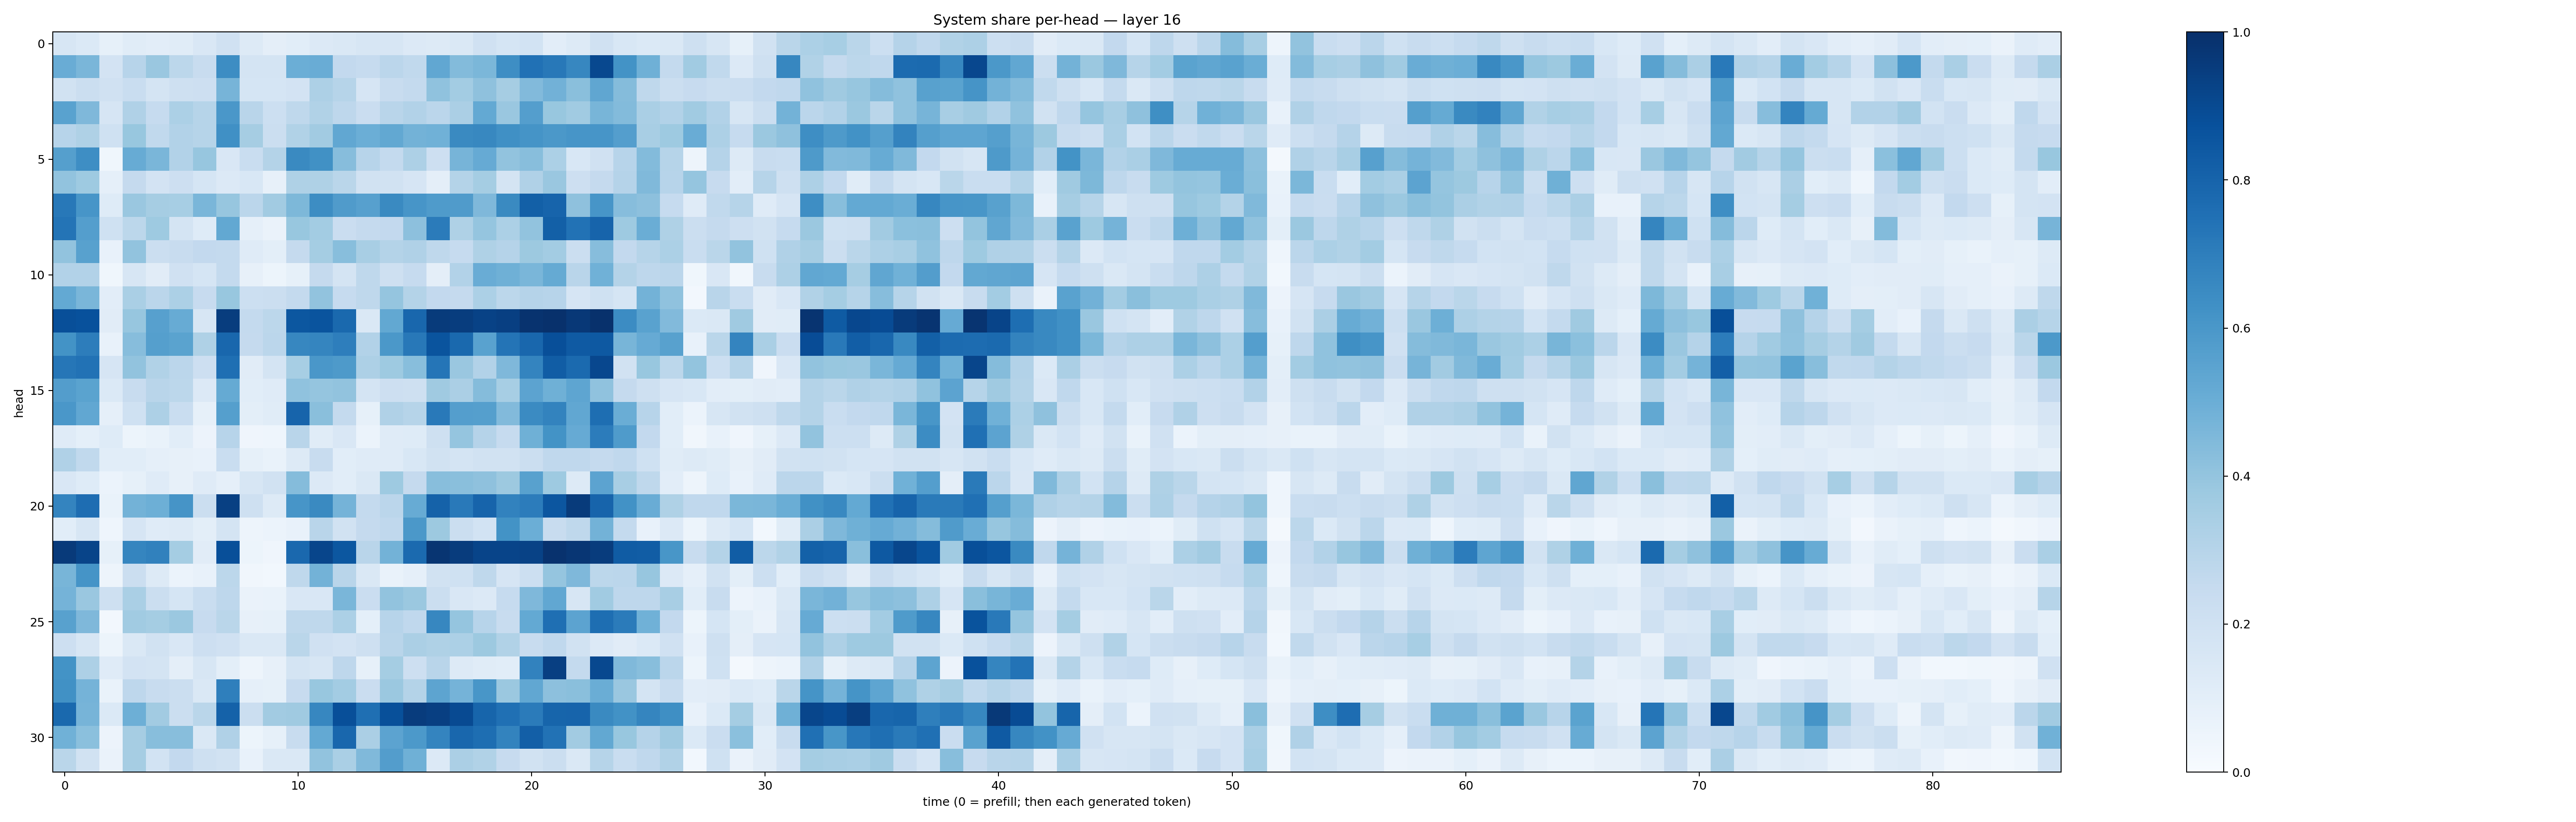

Data behind this chart, as committed beside it:
0.15708984, 0.14047608, 0.082712054, 0.11675687, 0.102368176, 0.11584293, 0.14964384, 0.1964131, 0.12546654, 0.09743348, 0.10928803, 0.13608436, 0.14325543, 0.15970095, 0.16375297, 0.13543981, 0.13068134, 0.14425996, 0.19638835, 0.1700232, 0.184853, 0.103698514, 0.1306398, 0.1988827
0.5051, 0.4622, 0.181, 0.294, 0.3863, 0.2797, 0.2371, 0.6431, 0.1729, 0.1724, 0.4978, 0.5072, 0.2591, 0.2468, 0.283, 0.2636, 0.5284, 0.4397, 0.4585, 0.6397, 0.7487, 0.7215, 0.6664, 0.9035
0.1921, 0.223, 0.1978, 0.2313, 0.1731, 0.2079, 0.2118, 0.471, 0.1708, 0.1682, 0.1835, 0.3256, 0.3002, 0.1677, 0.241, 0.2541, 0.4094, 0.3585, 0.4138, 0.3485, 0.4428, 0.4806, 0.4248, 0.5347
0.5536, 0.4503, 0.1674, 0.3181, 0.247, 0.3289, 0.3, 0.5979, 0.2893, 0.2162, 0.2723, 0.3131, 0.2772, 0.2279, 0.2892, 0.3089, 0.2824, 0.3337, 0.5222, 0.3828, 0.5664, 0.388, 0.3637, 0.4677
0.2955, 0.3211, 0.2028, 0.3888, 0.2624, 0.3103, 0.2976, 0.6301, 0.3515, 0.2228, 0.3147, 0.3604, 0.53, 0.4966, 0.5235, 0.4768, 0.487, 0.6557, 0.6632, 0.6323, 0.6133, 0.5963, 0.6082, 0.6068
0.5657, 0.6398, 0.03562, 0.5108, 0.4629, 0.3086, 0.3937, 0.1505, 0.2316, 0.3062, 0.6534, 0.6276, 0.4299, 0.2936, 0.2555, 0.3263, 0.2138, 0.4723, 0.5144, 0.4024, 0.4265, 0.3282, 0.1539, 0.1971
0.404, 0.3741, 0.08702, 0.2532, 0.1797, 0.2113, 0.1701, 0.1356, 0.1546, 0.07944, 0.3214, 0.3234, 0.2868, 0.1938, 0.1921, 0.1662, 0.09383, 0.3082, 0.3526, 0.1748, 0.3167, 0.3855, 0.2129, 0.2531
0.7216, 0.609, 0.1242, 0.3841, 0.3488, 0.3468, 0.464, 0.3909, 0.2845, 0.3606, 0.4544, 0.6415, 0.5805, 0.5614, 0.6535, 0.609, 0.5836, 0.5802, 0.4512, 0.6535, 0.8147, 0.8005, 0.4121, 0.6065
0.7358, 0.5691, 0.2007, 0.2797, 0.374, 0.1746, 0.1235, 0.5268, 0.08649, 0.06607, 0.3902, 0.3586, 0.2303, 0.2535, 0.258, 0.4174, 0.7082, 0.3218, 0.3946, 0.3307, 0.4055, 0.8162, 0.7427, 0.7971
0.4044, 0.5584, 0.07389, 0.4028, 0.2219, 0.2376, 0.2607, 0.2549, 0.1206, 0.09941, 0.2502, 0.3544, 0.4263, 0.3402, 0.3074, 0.318, 0.2713, 0.2494, 0.3237, 0.3019, 0.3757, 0.3556, 0.2254, 0.4333
0.3098, 0.3093, 0.03617, 0.1587, 0.1108, 0.1967, 0.169, 0.2557, 0.07886, 0.05225, 0.08569, 0.2514, 0.1782, 0.2708, 0.2079, 0.2492, 0.09469, 0.3097, 0.5073, 0.4903, 0.4629, 0.5188, 0.2914, 0.4876
0.5204, 0.4637, 0.103, 0.3372, 0.2836, 0.3305, 0.2429, 0.3879, 0.2154, 0.2211, 0.2571, 0.4057, 0.2467, 0.2707, 0.3969, 0.3072, 0.2599, 0.2503, 0.3297, 0.2791, 0.301, 0.2948, 0.1657, 0.2016
0.8812, 0.8739, 0.1109, 0.3928, 0.5595, 0.5089, 0.1613, 0.9455, 0.2553, 0.2801, 0.848, 0.8621, 0.7781, 0.1431, 0.5256, 0.786, 0.9539, 0.9465, 0.9296, 0.9388, 0.987, 0.9932, 0.9678, 0.9933
0.6199, 0.7016, 0.07225, 0.4303, 0.5627, 0.5487, 0.3212, 0.7862, 0.2511, 0.2837, 0.6644, 0.6716, 0.6967, 0.3104, 0.5939, 0.7194, 0.8612, 0.7798, 0.5536, 0.7369, 0.789, 0.8818, 0.8368, 0.8413
0.7294, 0.7438, 0.1673, 0.4052, 0.3147, 0.2814, 0.2144, 0.7552, 0.1097, 0.1741, 0.3463, 0.6015, 0.5861, 0.3274, 0.3724, 0.4273, 0.7331, 0.383, 0.3108, 0.4531, 0.6757, 0.8257, 0.7752, 0.9095
0.571, 0.5493, 0.1389, 0.2382, 0.2905, 0.2799, 0.1331, 0.5181, 0.1065, 0.1207, 0.4099, 0.3962, 0.4031, 0.1725, 0.2123, 0.2093, 0.3689, 0.3344, 0.436, 0.3467, 0.5438, 0.4905, 0.5377, 0.4076
0.6013, 0.5278, 0.08854, 0.2003, 0.3281, 0.2316, 0.08397, 0.5631, 0.09937, 0.1159, 0.7972, 0.422, 0.2556, 0.08265, 0.3183, 0.3, 0.7166, 0.5699, 0.5659, 0.4451, 0.6519, 0.6771, 0.5283, 0.7581
0.1173, 0.09203, 0.1226, 0.05247, 0.06885, 0.1059, 0.05635, 0.2947, 0.04235, 0.04594, 0.2911, 0.1136, 0.1515, 0.06162, 0.1175, 0.124, 0.2066, 0.3956, 0.303, 0.2489, 0.4918, 0.6198, 0.512, 0.7047
0.3196, 0.2646, 0.106, 0.1059, 0.08796, 0.08052, 0.07783, 0.234, 0.08586, 0.0697, 0.1307, 0.2416, 0.1072, 0.1191, 0.1184, 0.1548, 0.1944, 0.1745, 0.1914, 0.1951, 0.2218, 0.2695, 0.2662, 0.2519
0.1503, 0.1212, 0.05954, 0.08298, 0.1179, 0.08049, 0.1206, 0.08933, 0.1592, 0.1896, 0.4339, 0.1344, 0.1066, 0.1464, 0.3721, 0.2508, 0.428, 0.4248, 0.4105, 0.3788, 0.5584, 0.3718, 0.1254, 0.546
0.6753, 0.764, 0.06788, 0.4773, 0.4938, 0.6124, 0.2251, 0.9339, 0.2079, 0.13, 0.609, 0.654, 0.4755, 0.2563, 0.2816, 0.511, 0.8056, 0.7166, 0.7969, 0.6831, 0.7054, 0.8525, 0.9561, 0.8008
0.1063, 0.1628, 0.04444, 0.1644, 0.1197, 0.1256, 0.09928, 0.1785, 0.04744, 0.06083, 0.07604, 0.2912, 0.1943, 0.2538, 0.2672, 0.5967, 0.3759, 0.2231, 0.1865, 0.6209, 0.4978, 0.2366, 0.2721, 0.4781
0.9581, 0.9217, 0.08478, 0.6706, 0.6846, 0.3538, 0.1095, 0.8815, 0.051, 0.04049, 0.7817, 0.9177, 0.8481, 0.2929, 0.4774, 0.7752, 0.9801, 0.9509, 0.9183, 0.92, 0.9259, 0.9895, 0.9745, 0.9504
0.4654, 0.6171, 0.04934, 0.2193, 0.1259, 0.06064, 0.07323, 0.2794, 0.03452, 0.03075, 0.2696, 0.4772, 0.2926, 0.1417, 0.06925, 0.08948, 0.191, 0.2007, 0.2703, 0.1659, 0.2166, 0.3984, 0.4527, 0.2803
0.4756, 0.3851, 0.205, 0.337, 0.223, 0.1704, 0.2315, 0.2748, 0.06403, 0.06997, 0.151, 0.1501, 0.4627, 0.2284, 0.4026, 0.3812, 0.2222, 0.1512, 0.1364, 0.2486, 0.4509, 0.5312, 0.1624, 0.3666
0.5569, 0.45, 0.027, 0.3638, 0.3518, 0.3794, 0.246, 0.2866, 0.07939, 0.08571, 0.2718, 0.2714, 0.3299, 0.09233, 0.2961, 0.2687, 0.6676, 0.3961, 0.2959, 0.2365, 0.5229, 0.7576, 0.5457, 0.7588
0.2112, 0.1569, 0.05139, 0.1443, 0.1911, 0.1522, 0.2128, 0.1966, 0.1478, 0.1447, 0.2859, 0.1959, 0.1799, 0.2106, 0.2919, 0.3336, 0.3231, 0.3303, 0.3771, 0.3135, 0.2399, 0.2688, 0.1945, 0.1347
0.6207, 0.327, 0.1191, 0.1798, 0.1726, 0.09608, 0.1587, 0.1004, 0.04904, 0.08188, 0.1729, 0.1627, 0.2757, 0.08476, 0.3524, 0.212, 0.2918, 0.129, 0.1143, 0.1063, 0.6806, 0.9375, 0.2571, 0.9033
0.627, 0.4764, 0.06644, 0.2744, 0.2347, 0.2253, 0.1409, 0.6932, 0.08808, 0.08559, 0.2423, 0.3888, 0.359, 0.2283, 0.3796, 0.3083, 0.5396, 0.4758, 0.6051, 0.3821, 0.5292, 0.4155, 0.4239, 0.5032
0.7809, 0.4719, 0.1401, 0.4935, 0.3599, 0.2212, 0.287, 0.8078, 0.2259, 0.3606, 0.3676, 0.6674, 0.8812, 0.7543, 0.8778, 0.9531, 0.9387, 0.8946, 0.7957, 0.752, 0.7084, 0.7955, 0.7975, 0.6535
0.4878, 0.4217, 0.05854, 0.3482, 0.4275, 0.4276, 0.1448, 0.317, 0.05373, 0.0831, 0.2404, 0.5227, 0.7852, 0.3342, 0.543, 0.5935, 0.6746, 0.7878, 0.7608, 0.6769, 0.8194, 0.7424, 0.3596, 0.525
0.2865, 0.188, 0.064, 0.349, 0.1865, 0.2609, 0.2037, 0.1932, 0.07454, 0.1458, 0.1425, 0.4055, 0.3396, 0.4469, 0.5722, 0.4912, 0.1341, 0.3329, 0.3138, 0.2449, 0.1897, 0.2201, 0.1483, 0.2973
